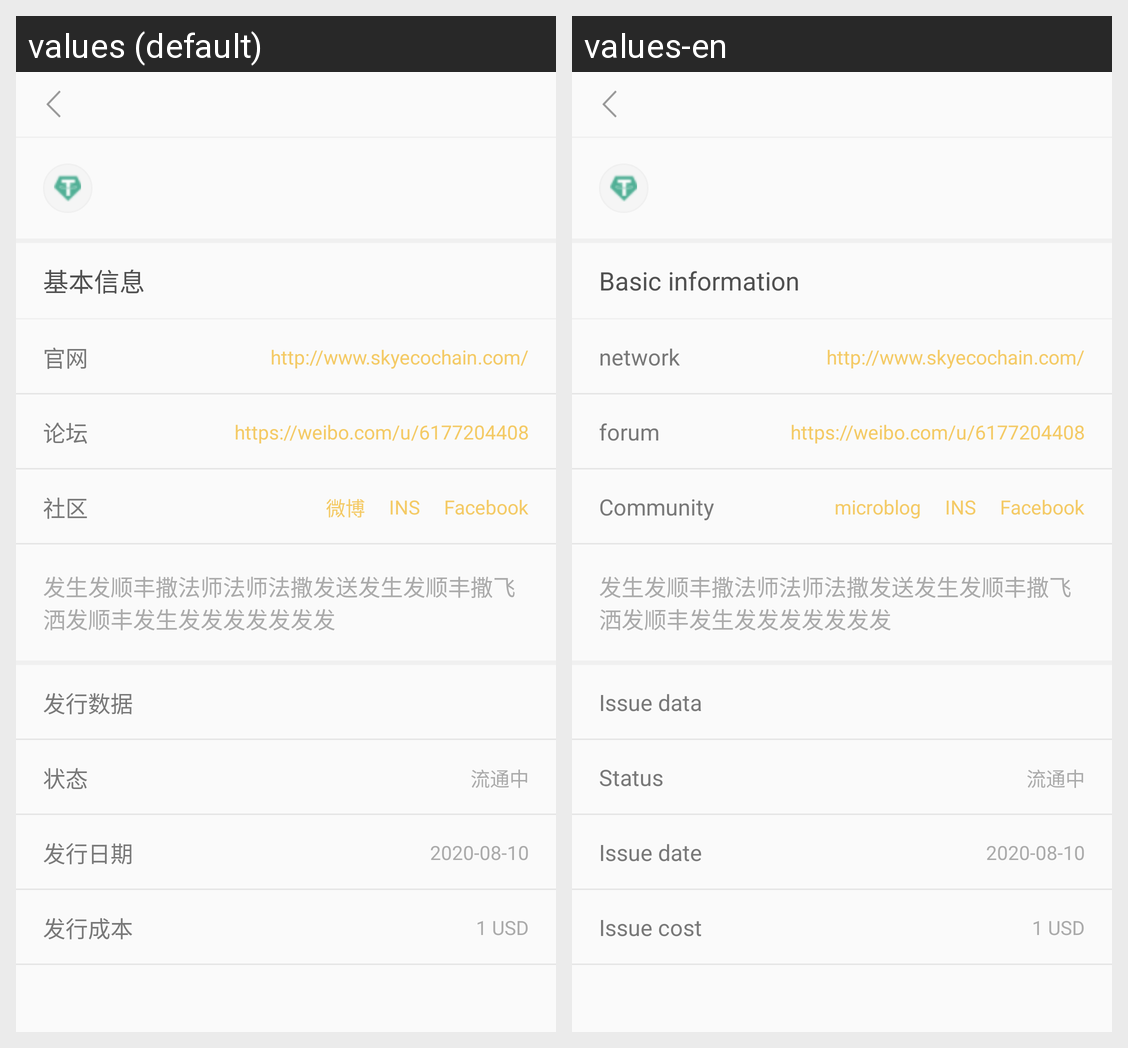

Here is an Android app screen in its default locale and in the app's own translations. Write out the translated-string differences for the strings that appear on this screen.
Android screen res/layout/activity_chain_info.xml rendered under 2 locales, left to right: values (default), values-en. Device: Nexus 5 (rendered at 1080×1920; each locale shown at half size, 540×960, under a caption strip naming it); theme AppTheme.
Strings drawn on this screen, with the default value and each locale's value (text and hints the layout hard-codes, and strings that could not be matched under every locale, appear in the picture but are not listed):

wallet_chain_info_title
  values: 基本信息
  values-en: Basic information

my_network
  values: 官网
  values-en: network

my_network_url
  values: http://www.skyecochain.com/
  values-en: http://www.skyecochain.com/

my_forum
  values: 论坛
  values-en: forum

my_forum_url
  values: https://weibo.com/u/6177204408
  values-en: https://weibo.com/u/6177204408

my_community
  values: 社区
  values-en: Community

my_microblog
  values: 微博
  values-en: microblog

wallet_chain_info_issue_data
  values: 发行数据
  values-en: Issue data

wallet_status_title
  values: 状态
  values-en: Status

wallet_issue_date_title
  values: 发行日期
  values-en: Issue date

wallet_issue_cost_title
  values: 发行成本
  values-en: Issue cost
